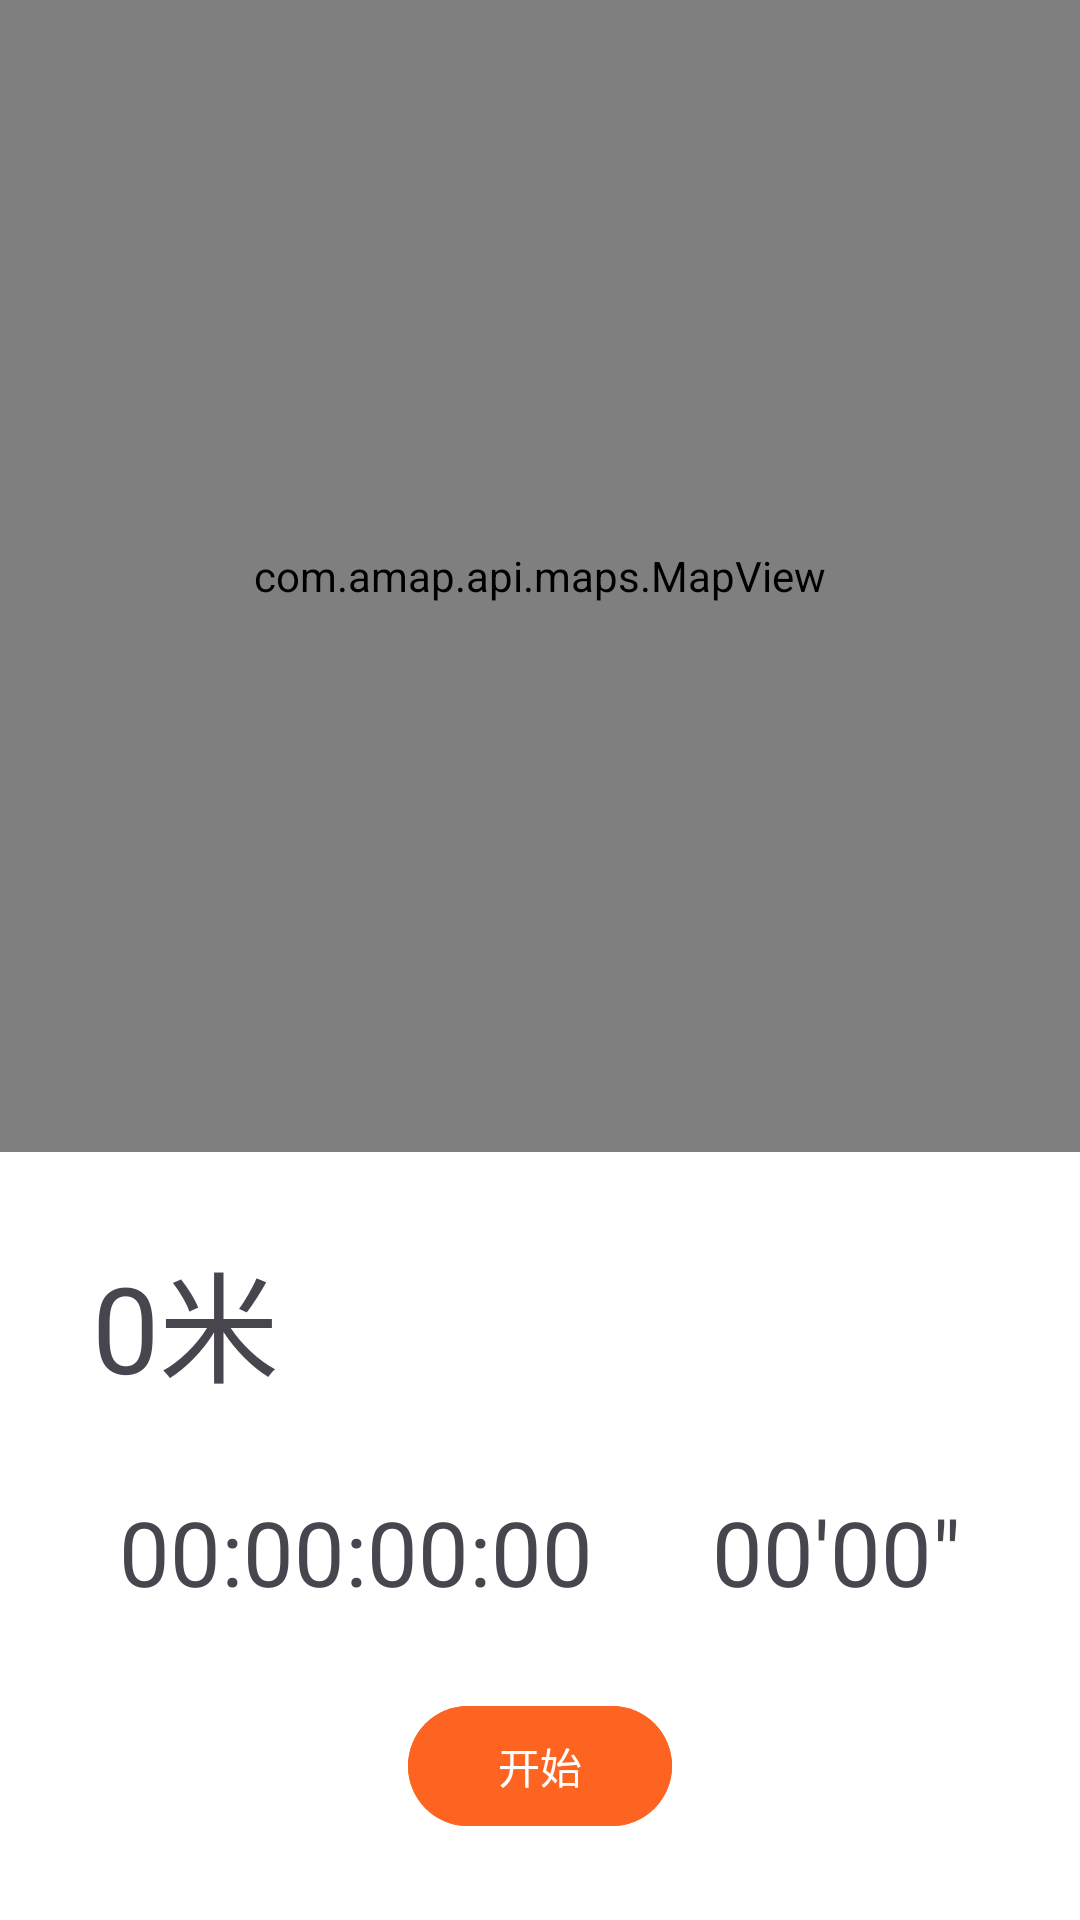

Produce the Android XML layout that renders to this screen, including the resource entries it uses.
<!-- AndroidManifest.xml: application theme AppTheme -->
<!-- res/layout/fragment_tracking.xml -->
<?xml version="1.0" encoding="utf-8"?>
<androidx.constraintlayout.widget.ConstraintLayout xmlns:android="http://schemas.android.com/apk/res/android"
    xmlns:tools="http://schemas.android.com/tools"
    android:layout_width="match_parent"
    android:layout_height="match_parent"
    xmlns:app="http://schemas.android.com/apk/res-auto">

    <androidx.constraintlayout.widget.ConstraintLayout
        android:id="@+id/infoLayout"
        android:layout_width="match_parent"
        android:layout_height="0dp"
        app:layout_constraintVertical_weight="2"
        android:background="@color/white"
        app:layout_constraintBottom_toBottomOf="parent"
        app:layout_constraintEnd_toEndOf="parent"
        app:layout_constraintHorizontal_bias="1.0"
        app:layout_constraintStart_toStartOf="parent"
        app:layout_constraintTop_toBottomOf="@+id/mapView">

        <com.google.android.material.textview.MaterialTextView
            android:id="@+id/tvTimer"
            android:layout_width="wrap_content"
            android:layout_height="wrap_content"
            android:fontFamily="@font/droid_sans_mono"
            android:text="@string/time_initial_value"
            android:textSize="30sp"
            app:layout_constraintBottom_toTopOf="@+id/btnToggleRun"
            app:layout_constraintEnd_toStartOf="@+id/tvSpeed"
            app:layout_constraintHorizontal_bias="0.5"
            app:layout_constraintStart_toStartOf="parent"
            app:layout_constraintTop_toBottomOf="@id/tvDistance" />

        <com.google.android.material.textview.MaterialTextView
            android:id="@+id/tvSpeed"
            android:layout_width="wrap_content"
            android:layout_height="wrap_content"
            android:fontFamily="@font/droid_sans_mono"
            android:text="@string/speed_initial_text"
            android:textSize="30sp"
            app:layout_constraintBottom_toTopOf="@+id/btnToggleRun"
            app:layout_constraintEnd_toEndOf="parent"
            app:layout_constraintHorizontal_bias="0.5"
            app:layout_constraintStart_toEndOf="@+id/tvTimer"
            app:layout_constraintTop_toBottomOf="@id/tvDistance"/>

        <com.google.android.material.textview.MaterialTextView
            android:id="@+id/tvDistance"
            android:layout_width="wrap_content"
            android:layout_height="wrap_content"
            android:fontFamily="@font/droid_sans_mono"
            android:text="@string/distance_initial_text"
            android:textSize="40sp"
            app:layout_constraintBottom_toTopOf="@+id/tvTimer"
            app:layout_constraintEnd_toEndOf="parent"
            app:layout_constraintHorizontal_bias="0.103"
            app:layout_constraintStart_toStartOf="parent"
            app:layout_constraintTop_toTopOf="parent" />

        <com.google.android.material.button.MaterialButton
            android:id="@+id/btnToggleRun"
            android:layout_width="wrap_content"
            android:layout_height="wrap_content"
            android:backgroundTint="@color/orange"
            android:text="@string/start_text"
            app:layout_constraintBottom_toBottomOf="parent"
            app:layout_constraintEnd_toStartOf="@+id/btnFinishRun"
            app:layout_constraintStart_toStartOf="parent"
            app:layout_constraintTop_toBottomOf="@+id/tvTimer" />

        <com.google.android.material.button.MaterialButton
            android:id="@+id/btnFinishRun"
            android:layout_width="wrap_content"
            android:layout_height="wrap_content"
            android:backgroundTint="@color/orange"
            android:text="@string/finish_text"
            android:visibility="gone"
            app:layout_constraintBottom_toBottomOf="parent"
            app:layout_constraintEnd_toEndOf="parent"
            app:layout_constraintHorizontal_bias="0.259"
            app:layout_constraintStart_toEndOf="@+id/btnToggleRun"
            app:layout_constraintTop_toBottomOf="@+id/tvTimer" />

    </androidx.constraintlayout.widget.ConstraintLayout>

    <com.amap.api.maps.MapView
        android:id="@+id/mapView"
        android:layout_width="match_parent"
        android:layout_height="0dp"
        app:layout_constraintVertical_weight="3"
        app:layout_constraintBottom_toTopOf="@+id/infoLayout"
        app:layout_constraintEnd_toEndOf="parent"
        app:layout_constraintHorizontal_bias="0.5"
        app:layout_constraintStart_toStartOf="parent"
        app:layout_constraintTop_toTopOf="parent" />

</androidx.constraintlayout.widget.ConstraintLayout>
<!-- resources referenced by this layout -->
<resources>
  <color name="orange">#fd6421</color>
  <color name="white">#FFFFFF</color>
  <string name="distance_initial_text">0米</string>
  <string name="finish_text">结束</string>
  <string name="speed_initial_text">00\'00\"</string>
  <string name="start_text">开始</string>
  <string name="time_initial_value">00:00:00:00</string>
  <color name="md_theme_primary">#8A5021</color>
  <color name="md_theme_onPrimary">#FFFFFF</color>
  <color name="md_theme_primaryContainer">#FFDCC5</color>
  <color name="md_theme_onPrimaryContainer">#301400</color>
  <color name="md_theme_secondary">#785A0B</color>
  <color name="md_theme_onSecondary">#FFFFFF</color>
  <color name="md_theme_secondaryContainer">#FBEBE1</color>
  <color name="md_theme_onSecondaryContainer">#261A00</color>
  <color name="md_theme_tertiary">#47672F</color>
  <color name="md_theme_onTertiary">#FFFFFF</color>
  <color name="md_theme_tertiaryContainer">#C8EEA8</color>
  <color name="md_theme_onTertiaryContainer">#0B2000</color>
  <color name="md_theme_error">#904B40</color>
  <color name="md_theme_onError">#FFFFFF</color>
  <color name="md_theme_errorContainer">#FFDAD4</color>
  <color name="md_theme_onErrorContainer">#3A0905</color>
  <color name="md_theme_background">#FFF8F5</color>
  <color name="md_theme_onBackground">#221A15</color>
  <color name="md_theme_surface">#FFF8F5</color>
  <color name="md_theme_onSurface">#221A15</color>
  <color name="md_theme_surfaceVariant">#F3DFD2</color>
  <color name="md_theme_onSurfaceVariant">#52443B</color>
  <color name="md_theme_outline">#84746A</color>
  <color name="md_theme_outlineVariant">#D6C3B7</color>
  <color name="md_theme_inverseSurface">#382F29</color>
  <color name="md_theme_inverseOnSurface">#FEEEE4</color>
  <color name="md_theme_inversePrimary">#FFB783</color>
  <color name="md_theme_primaryFixed">#FFDCC5</color>
  <color name="md_theme_onPrimaryFixed">#301400</color>
  <color name="md_theme_primaryFixedDim">#FFB783</color>
  <color name="md_theme_onPrimaryFixedVariant">#6D390B</color>
  <color name="md_theme_secondaryFixed">#FFDF9F</color>
  <color name="md_theme_onSecondaryFixed">#261A00</color>
  <color name="md_theme_secondaryFixedDim">#EAC16C</color>
  <color name="md_theme_onSecondaryFixedVariant">#5C4300</color>
  <color name="md_theme_tertiaryFixed">#C8EEA8</color>
  <color name="md_theme_onTertiaryFixed">#0B2000</color>
  <color name="md_theme_tertiaryFixedDim">#ADD28E</color>
  <color name="md_theme_onTertiaryFixedVariant">#304F1A</color>
  <color name="md_theme_surfaceDim">#E7D7CE</color>
  <color name="md_theme_surfaceBright">#FFF8F5</color>
  <color name="md_theme_surfaceContainerLowest">#FFFFFF</color>
  <color name="md_theme_surfaceContainerLow">#FFF1E9</color>
  <color name="md_theme_surfaceContainer">#FBEBE1</color>
  <color name="md_theme_surfaceContainerHigh">#F5E5DC</color>
  <color name="md_theme_surfaceContainerHighest">#F0DFD6</color>
</resources>
